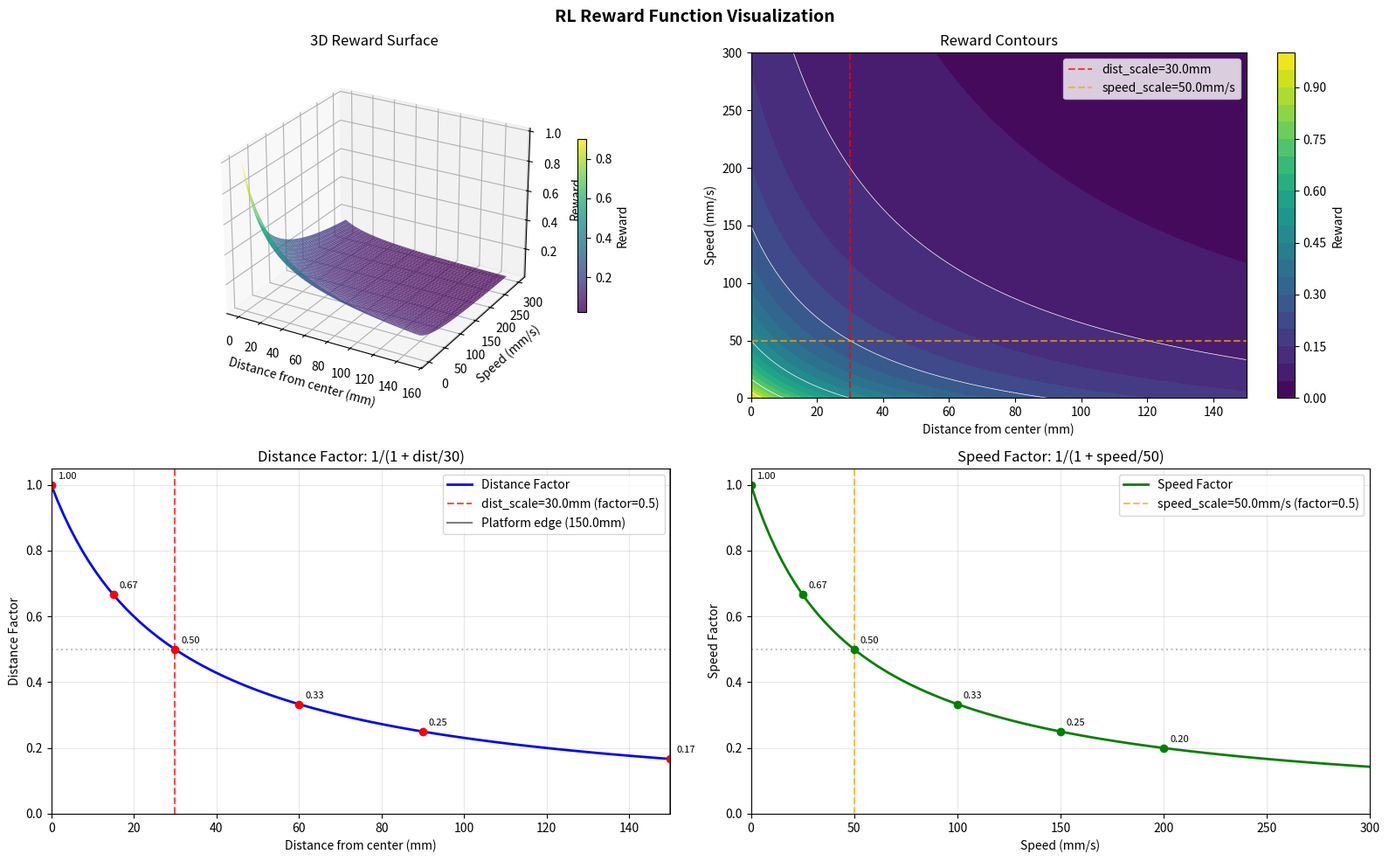
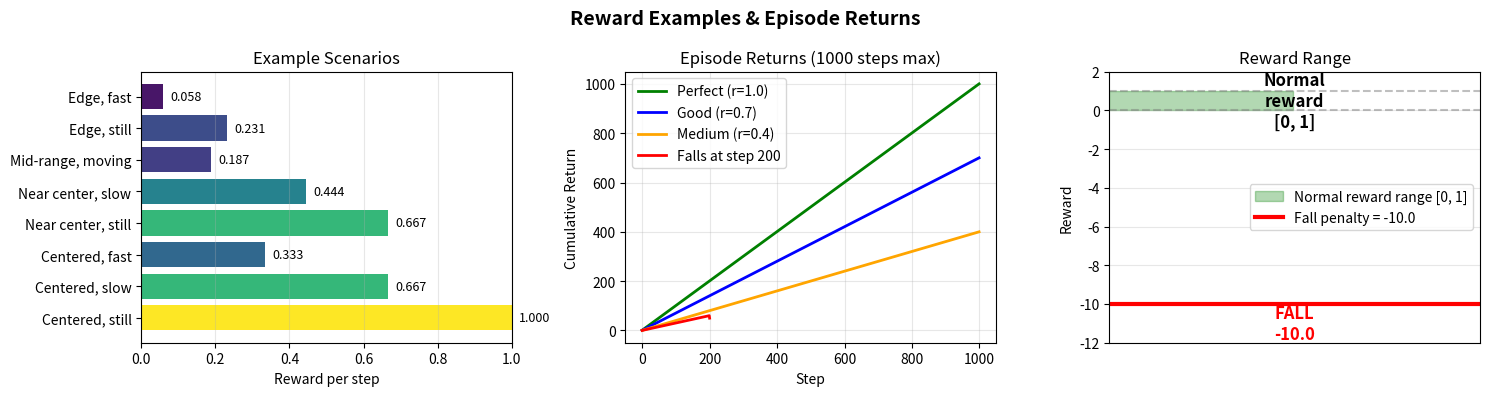

The script that saved these images, in order:
"""
Visualize the RL Reward Function

Shows the multiplicative reward structure:
    reward = 1/(1 + dist/dist_scale) * 1/(1 + speed/speed_scale)

Where:
    - dist_scale = 30mm (30mm from center gives 0.5 distance factor)
    - speed_scale = 50mm/s (50mm/s gives 0.5 speed factor)
    - Fall penalty = -10
"""

import numpy as np
import matplotlib.pyplot as plt
from mpl_toolkits.mplot3d import Axes3D


def compute_reward(dist_mm, speed_mm_s, dist_scale=30.0, speed_scale=50.0):
    """Compute reward given distance and speed."""
    dist_factor = 1.0 / (1.0 + dist_mm / dist_scale)
    speed_factor = 1.0 / (1.0 + speed_mm_s / speed_scale)
    return dist_factor * speed_factor


def main():
    # Parameters (from env_gpu.py)
    dist_scale = 30.0   # mm
    speed_scale = 50.0  # mm/s
    platform_radius = 150.0  # mm
    fall_penalty = -10.0

    # Create figure with subplots
    fig = plt.figure(figsize=(16, 10))
    fig.suptitle('RL Reward Function Visualization', fontsize=14, fontweight='bold')

    # =========================================================================
    # 1. 3D Surface Plot
    # =========================================================================
    ax1 = fig.add_subplot(2, 2, 1, projection='3d')

    dist = np.linspace(0, platform_radius, 100)
    speed = np.linspace(0, 300, 100)  # mm/s
    D, S = np.meshgrid(dist, speed)
    R = compute_reward(D, S, dist_scale, speed_scale)

    surf = ax1.plot_surface(D, S, R, cmap='viridis', alpha=0.8, edgecolor='none')
    ax1.set_xlabel('Distance from center (mm)')
    ax1.set_ylabel('Speed (mm/s)')
    ax1.set_zlabel('Reward')
    ax1.set_title('3D Reward Surface')
    ax1.view_init(elev=25, azim=-60)
    fig.colorbar(surf, ax=ax1, shrink=0.5, label='Reward')

    # =========================================================================
    # 2. Contour Plot
    # =========================================================================
    ax2 = fig.add_subplot(2, 2, 2)

    contour = ax2.contourf(D, S, R, levels=20, cmap='viridis')
    ax2.contour(D, S, R, levels=[0.1, 0.25, 0.5, 0.75, 0.9], colors='white', linewidths=0.5)
    ax2.set_xlabel('Distance from center (mm)')
    ax2.set_ylabel('Speed (mm/s)')
    ax2.set_title('Reward Contours')
    fig.colorbar(contour, ax=ax2, label='Reward')

    # Mark key points
    ax2.axvline(x=dist_scale, color='red', linestyle='--', alpha=0.7, label=f'dist_scale={dist_scale}mm')
    ax2.axhline(y=speed_scale, color='orange', linestyle='--', alpha=0.7, label=f'speed_scale={speed_scale}mm/s')
    ax2.legend(loc='upper right')

    # =========================================================================
    # 3. Distance Factor (speed=0)
    # =========================================================================
    ax3 = fig.add_subplot(2, 2, 3)

    dist_factor = 1.0 / (1.0 + dist / dist_scale)
    ax3.plot(dist, dist_factor, 'b-', linewidth=2, label='Distance Factor')
    ax3.axvline(x=dist_scale, color='red', linestyle='--', alpha=0.7, label=f'dist_scale={dist_scale}mm (factor=0.5)')
    ax3.axhline(y=0.5, color='gray', linestyle=':', alpha=0.5)

    # Mark platform edge
    ax3.axvline(x=platform_radius, color='black', linestyle='-', alpha=0.5, label=f'Platform edge ({platform_radius}mm)')

    ax3.set_xlabel('Distance from center (mm)')
    ax3.set_ylabel('Distance Factor')
    ax3.set_title('Distance Factor: 1/(1 + dist/30)')
    ax3.set_xlim(0, platform_radius)
    ax3.set_ylim(0, 1.05)
    ax3.grid(True, alpha=0.3)
    ax3.legend()

    # Add annotations
    for d in [0, 15, 30, 60, 90, 150]:
        f = 1.0 / (1.0 + d / dist_scale)
        ax3.plot(d, f, 'ro', markersize=6)
        ax3.annotate(f'{f:.2f}', (d, f), textcoords='offset points', xytext=(5, 5), fontsize=8)

    # =========================================================================
    # 4. Speed Factor (dist=0)
    # =========================================================================
    ax4 = fig.add_subplot(2, 2, 4)

    speed_factor = 1.0 / (1.0 + speed / speed_scale)
    ax4.plot(speed, speed_factor, 'g-', linewidth=2, label='Speed Factor')
    ax4.axvline(x=speed_scale, color='orange', linestyle='--', alpha=0.7, label=f'speed_scale={speed_scale}mm/s (factor=0.5)')
    ax4.axhline(y=0.5, color='gray', linestyle=':', alpha=0.5)

    ax4.set_xlabel('Speed (mm/s)')
    ax4.set_ylabel('Speed Factor')
    ax4.set_title('Speed Factor: 1/(1 + speed/50)')
    ax4.set_xlim(0, 300)
    ax4.set_ylim(0, 1.05)
    ax4.grid(True, alpha=0.3)
    ax4.legend()

    # Add annotations
    for s in [0, 25, 50, 100, 150, 200]:
        f = 1.0 / (1.0 + s / speed_scale)
        ax4.plot(s, f, 'go', markersize=6)
        ax4.annotate(f'{f:.2f}', (s, f), textcoords='offset points', xytext=(5, 5), fontsize=8)

    plt.tight_layout()

    # =========================================================================
    # Second figure: Reward examples and fall penalty
    # =========================================================================
    fig2, axes = plt.subplots(1, 3, figsize=(15, 4))
    fig2.suptitle('Reward Examples & Episode Returns', fontsize=14, fontweight='bold')

    # Example scenarios
    ax5 = axes[0]
    scenarios = [
        ('Centered, still', 0, 0),
        ('Centered, slow', 0, 25),
        ('Centered, fast', 0, 100),
        ('Near center, still', 15, 0),
        ('Near center, slow', 15, 25),
        ('Mid-range, moving', 50, 50),
        ('Edge, still', 100, 0),
        ('Edge, fast', 100, 150),
    ]

    names = [s[0] for s in scenarios]
    rewards = [compute_reward(s[1], s[2]) for s in scenarios]
    colors = plt.cm.viridis(np.array(rewards))

    bars = ax5.barh(names, rewards, color=colors)
    ax5.set_xlabel('Reward per step')
    ax5.set_title('Example Scenarios')
    ax5.set_xlim(0, 1)
    ax5.grid(True, alpha=0.3, axis='x')

    for bar, r in zip(bars, rewards):
        ax5.text(r + 0.02, bar.get_y() + bar.get_height()/2, f'{r:.3f}', va='center', fontsize=9)

    # Episode return simulation
    ax6 = axes[1]
    steps = np.arange(0, 1000)

    # Simulate different behaviors
    # Perfect: stays at center
    perfect_return = np.cumsum(np.ones(1000) * 1.0)

    # Good: average reward ~0.7
    good_return = np.cumsum(np.ones(1000) * 0.7)

    # Medium: average reward ~0.4
    medium_return = np.cumsum(np.ones(1000) * 0.4)

    # Poor: falls at step 200
    poor_rewards = np.ones(200) * 0.3
    poor_rewards = np.append(poor_rewards, [-10])  # Fall
    poor_return = np.cumsum(poor_rewards)
    poor_steps = np.arange(len(poor_return))

    ax6.plot(steps, perfect_return, 'g-', label='Perfect (r=1.0)', linewidth=2)
    ax6.plot(steps, good_return, 'b-', label='Good (r=0.7)', linewidth=2)
    ax6.plot(steps, medium_return, 'orange', label='Medium (r=0.4)', linewidth=2)
    ax6.plot(poor_steps, poor_return, 'r-', label='Falls at step 200', linewidth=2)

    ax6.set_xlabel('Step')
    ax6.set_ylabel('Cumulative Return')
    ax6.set_title('Episode Returns (1000 steps max)')
    ax6.legend()
    ax6.grid(True, alpha=0.3)

    # Fall penalty visualization
    ax7 = axes[2]
    x = np.linspace(-1, 1, 100)
    normal_rewards = np.linspace(0, 1, 100)
    ax7.fill_between(x[:50], 0, 1, alpha=0.3, color='green', label='Normal reward range [0, 1]')
    ax7.axhline(y=fall_penalty, color='red', linewidth=3, label=f'Fall penalty = {fall_penalty}')
    ax7.axhline(y=0, color='gray', linestyle='--', alpha=0.5)
    ax7.axhline(y=1, color='gray', linestyle='--', alpha=0.5)

    ax7.set_ylim(-12, 2)
    ax7.set_xlim(-1, 1)
    ax7.set_ylabel('Reward')
    ax7.set_title('Reward Range')
    ax7.legend()
    ax7.set_xticks([])
    ax7.grid(True, alpha=0.3, axis='y')

    # Add text annotations
    ax7.text(0, 0.5, 'Normal\nreward\n[0, 1]', ha='center', va='center', fontsize=12, fontweight='bold')
    ax7.text(0, fall_penalty, f'FALL\n{fall_penalty}', ha='center', va='top', fontsize=12, fontweight='bold', color='red')

    plt.tight_layout()

    # =========================================================================
    # Print summary
    # =========================================================================
    print("=" * 60)
    print("REWARD FUNCTION SUMMARY")
    print("=" * 60)
    print()
    print("Formula:")
    print("  reward = dist_factor * speed_factor")
    print("  dist_factor = 1 / (1 + dist_mm / 30)")
    print("  speed_factor = 1 / (1 + speed_mm_s / 50)")
    print()
    print("Parameters:")
    print(f"  dist_scale = {dist_scale} mm")
    print(f"  speed_scale = {speed_scale} mm/s")
    print(f"  fall_penalty = {fall_penalty}")
    print()
    print("Reward range: [0, 1] (normal), -10 (fall)")
    print()
    print("Example rewards:")
    for name, d, s in scenarios:
        r = compute_reward(d, s)
        print(f"  {name:25s}: dist={d:3.0f}mm, speed={s:3.0f}mm/s -> reward={r:.3f}")
    print()
    print("=" * 60)

    plt.show()


if __name__ == "__main__":
    main()
